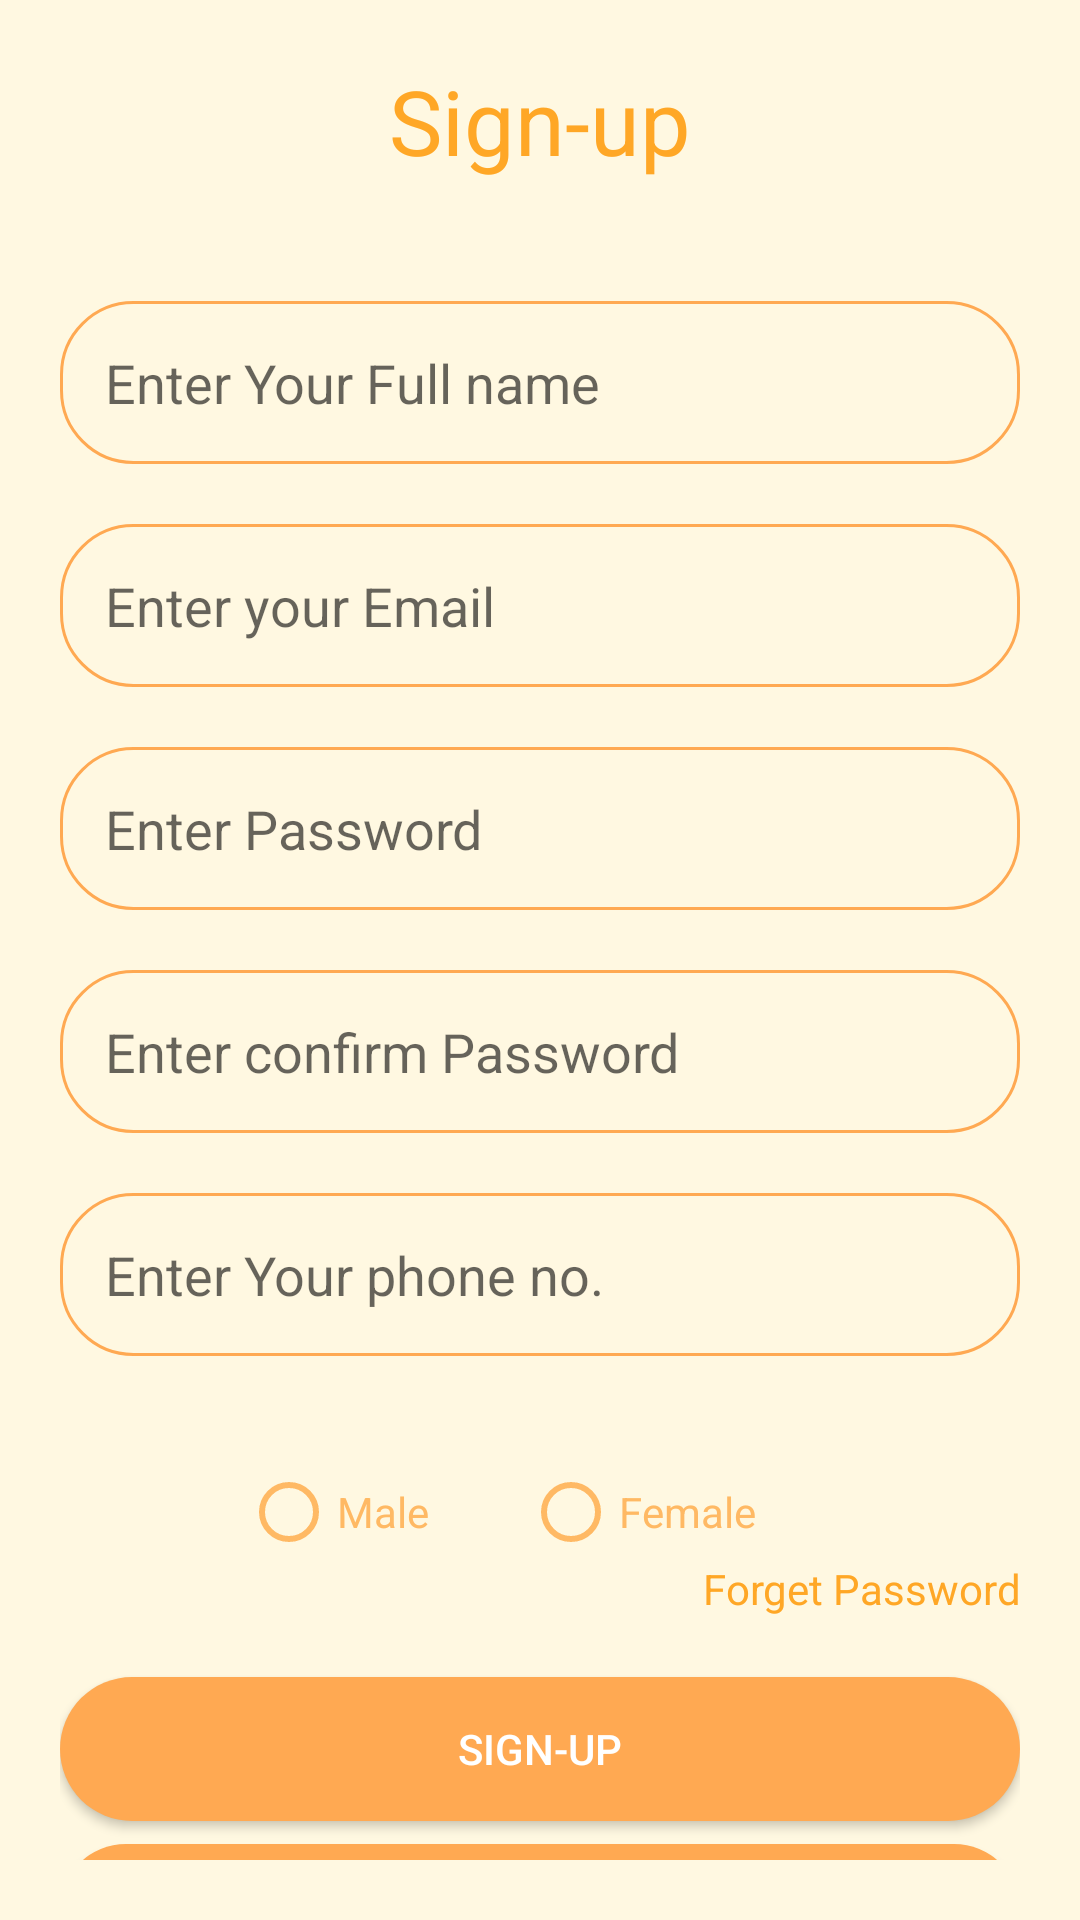

Here is an Android app screen rendered from its layout file. Give the layout XML and the strings, colors and styles it references.
<!-- AndroidManifest.xml: application theme Theme.Draupadi -->
<!-- res/layout/activity_sign_up.xml -->
<?xml version="1.0" encoding="utf-8"?>
<LinearLayout
    xmlns:android="http://schemas.android.com/apk/res/android"
    xmlns:tools="http://schemas.android.com/tools"
    android:layout_width="match_parent"
    android:layout_height="match_parent"
    android:orientation="vertical"
    android:padding="20dp"
    android:background="#FFF8E1"
    tools:context=".sign_up"
    tools:ignore="ExtraText">

    <TextView
        android:id="@+id/loginTitle"
        android:layout_width="wrap_content"
        android:layout_height="wrap_content"
        android:text="Sign-up"
        android:textSize="30sp"
        android:textColor="#FFA726"
        android:layout_gravity="center"
        android:layout_marginBottom="40dp"/>

    <EditText
        android:id="@+id/username"
        android:layout_width="match_parent"
        android:layout_height="wrap_content"
        android:hint="Enter Your Full name"
        android:padding="15dp"
        android:background="@drawable/round_edittext"
        android:layout_marginBottom="20dp"
        android:drawablePadding="10dp"/>

    <EditText
        android:id="@+id/email"
        android:layout_width="match_parent"
        android:layout_height="wrap_content"
        android:hint="Enter your Email"
        android:padding="15dp"
        android:background="@drawable/round_edittext"
        android:layout_marginBottom="20dp"
        android:drawablePadding="10dp"/>


    <EditText
        android:id="@+id/password"
        android:layout_width="match_parent"
        android:layout_height="wrap_content"
        android:hint="Enter Password"
        android:inputType="textPassword"
        android:padding="15dp"
        android:background="@drawable/round_edittext"
        android:layout_marginBottom="20dp"
        android:drawablePadding="10dp"/>

    <EditText
        android:id="@+id/confirm_password"
        android:layout_width="match_parent"
        android:layout_height="wrap_content"
        android:hint="Enter confirm Password"
        android:inputType="textPassword"
        android:padding="15dp"
        android:background="@drawable/round_edittext"
        android:layout_marginBottom="20dp"
        android:drawablePadding="10dp"/>

    <EditText
        android:id="@+id/mobile"
        android:layout_width="match_parent"
        android:layout_height="wrap_content"
        android:hint="Enter Your phone no."
        android:inputType="textPassword"
        android:padding="15dp"
        android:background="@drawable/round_edittext"
        android:layout_marginBottom="20dp"
        android:drawablePadding="10dp"/>

    
    <LinearLayout
        android:layout_width="wrap_content"
        android:layout_height="wrap_content"
        android:orientation="horizontal"
        android:layout_gravity="center"
        android:layout_marginTop="16dp">

        <RadioButton
            android:id="@+id/radio_male"
            android:layout_width="94dp"
            android:layout_height="wrap_content"
            android:buttonTint="#FFB964"
            android:text="Male"
            android:textColor="#FFB964"
            android:textSize="14sp"
            tools:ignore="TouchTargetSizeCheck" />

        <RadioButton
            android:id="@+id/radio_female"
            android:layout_width="105dp"
            android:layout_height="wrap_content"
            android:buttonTint="#FFB964"
            android:text="Female"
            android:textColor="#FFB964"
            android:textSize="14sp"
            tools:ignore="TouchTargetSizeCheck" />
    </LinearLayout>

    <LinearLayout
        android:layout_width="match_parent"
        android:layout_height="wrap_content"
        android:orientation="horizontal"
        android:layout_marginBottom="20dp">


        <TextView
            android:id="@+id/forgetPassword"
            android:layout_width="wrap_content"
            android:layout_height="wrap_content"
            android:text="Forget Password"
            android:textColor="#FFA726"
            android:layout_gravity="end"
            android:layout_weight="1"
            android:gravity="end"/>
    </LinearLayout>

    <Button
        android:id="@+id/logupButton"
        android:layout_width="match_parent"
        android:layout_height="wrap_content"
        android:text="Sign-up"
        android:background="@drawable/round_button"
        android:textColor="#FFFFFF"
        android:layout_marginBottom="4dp"
        />

    <TextView
        android:id="@+id/orSignInWith"
        android:layout_width="wrap_content"
        android:layout_height="wrap_content"
        android:text="Or Sign in with"
        android:textColor="#FFA726"
        android:layout_gravity="center"
        android:layout_marginBottom="20dp"/>

    
    
    
    
    
    
    
    
    
    <Button
        android:id="@+id/signin_Button"
        android:layout_width="match_parent"
        android:layout_height="44dp"
        android:layout_marginBottom="20dp"
        android:background="@drawable/round_button"
        android:text="Login"
        android:textColor="#FFFFFF"
        android:layout_marginTop="-50px"
        tools:ignore="TouchTargetSizeCheck" />

</LinearLayout>
<!-- resources referenced by this layout -->
<resources>
  <!-- drawable round_button (drawable) -->
  <?xml version="1.0" encoding="utf-8"?>
  <shape xmlns:android="http://schemas.android.com/apk/res/android">
      <solid android:color="@color/orange" />
      <corners android:radius="30dp" /> 
  </shape>
  <!-- drawable round_edittext (drawable) -->
  <shape xmlns:android="http://schemas.android.com/apk/res/android">
      <corners android:radius="24dp"/>
      <stroke android:width="1dp" android:color="@color/orange"/>
      <solid android:color="@android:color/transparent"/>
  </shape>
  <style name="Theme.Draupadi" parent="Base.Theme.Draupadi" />
  <color name="orange">#FFA952</color>
  <style name="Base.Theme.Draupadi" parent="Theme.AppCompat.Light.NoActionBar">
          
          
      </style>
</resources>
